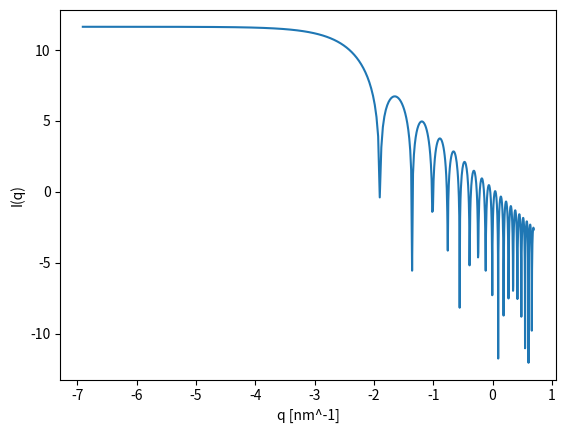

This chart was generated by the following Python code:
#import os
#import math
#import re
import numpy as np
import matplotlib.pyplot as plt

def formfactor(q,r):
    return V * ((3 * (np.sin(A)-A*np.cos(A))) / A**3)**2

def bessel(q,r):
    return (((np.sin(A)-A*np.cos(A))) / A**2)**2


q = np.linspace(0.001, 2, 500) #start, stop, no. points
r = 30 #nm
A = q*r
V = (4/3)*np.pi*(r**3)
y = formfactor(q,r)
z = bessel(q,r)

plt.plot(np.log(q), np.log(y))
plt.xlabel('q [nm^-1]')
plt.ylabel('I(q)')
#plt.xlim(0, 2)
np.savetxt("output_sphere.dat", np.array([q, y]).T)
plt.show()

#q_min = 4.493/r